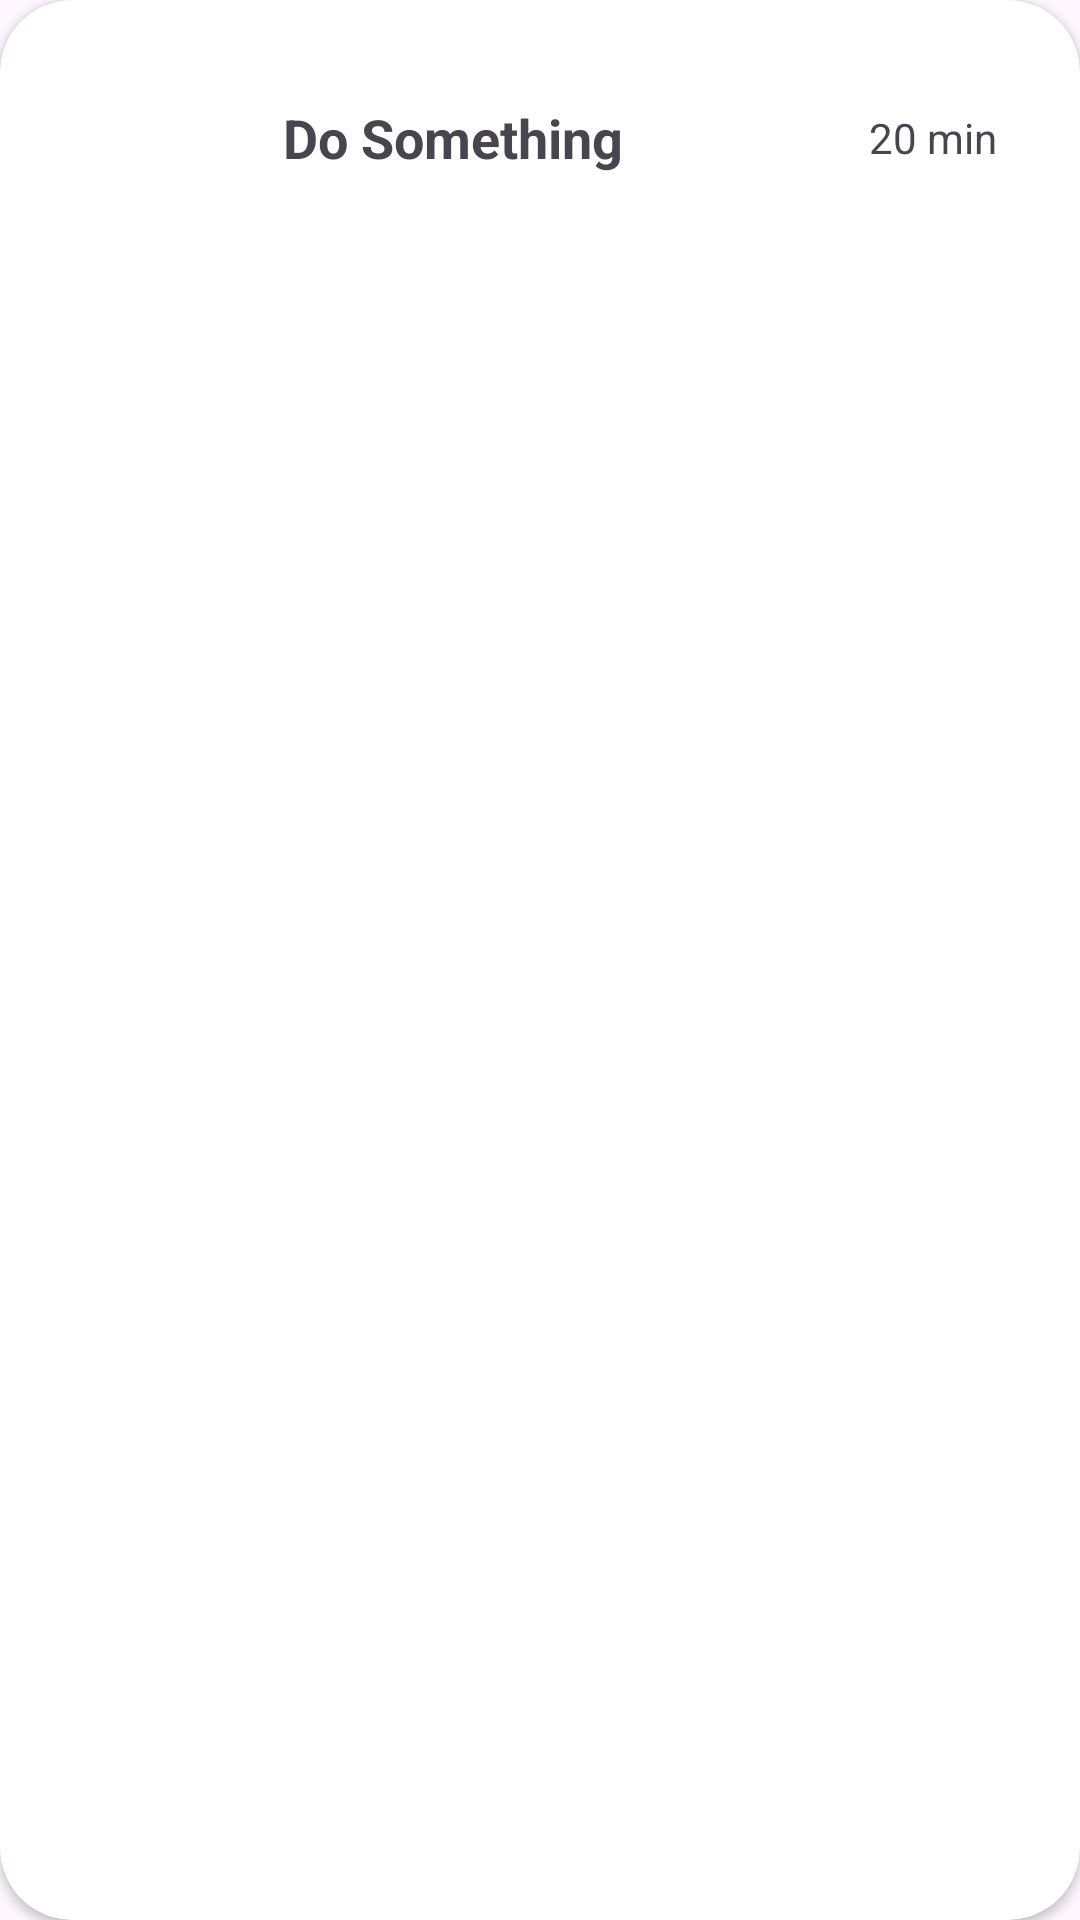

Layout XML and referenced resources for this Android screen:
<!-- AndroidManifest.xml: application theme Theme.To_do_list -->
<!-- res/layout/info_layout.xml -->
<?xml version="1.0" encoding="utf-8"?>
<androidx.cardview.widget.CardView xmlns:android="http://schemas.android.com/apk/res/android"
    xmlns:tools="http://schemas.android.com/tools"
    android:layout_width="match_parent"
    android:layout_height="wrap_content"
    xmlns:app="http://schemas.android.com/apk/res-auto"
    android:layout_margin="4dp"
    android:elevation="10dp"
    app:cardCornerRadius="24dp">



    <RelativeLayout
        android:layout_width="match_parent"
        android:layout_height="wrap_content"
        android:padding="16dp">
        <LinearLayout
            android:layout_width="match_parent"
            android:layout_height="wrap_content"
            android:layout_gravity="center"
            android:orientation="horizontal">


            <TextView
                android:id="@+id/txtTask"
                android:layout_width="270dp"
                android:layout_height="60dp"
                android:gravity="center"
                android:text="Do Something"
                android:textSize="18sp"
                android:textStyle="bold"

                />

            <TextView
                android:id="@+id/textTime"
                android:layout_width="50dp"
                android:layout_height="match_parent"
                android:layout_marginStart="0dp"
                android:gravity="center"
                android:text="20 min" />
        </LinearLayout>

    </RelativeLayout>



</androidx.cardview.widget.CardView>
<!-- resources referenced by this layout -->
<resources>
  <style name="Theme.To_do_list" parent="Base.Theme.To_do_list" />
  <style name="Base.Theme.To_do_list" parent="Theme.Material3.DayNight.NoActionBar">
          
          <item name="colorPrimary">@color/black</item>
          <item name="colorPrimaryVariant">@color/white</item>
      </style>
  <color name="black">#FF000000</color>
  <color name="white">#FFFFFFFF</color>
</resources>
